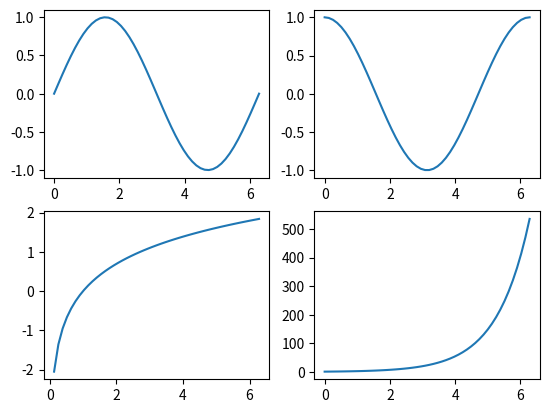

Write the Python code that produced this figure.
import matplotlib.pyplot as plt
import numpy as np
from numpy.lib import math
x = np.linspace(0, 2*math.pi)  # 在指定的间隔内返回均匀间隔的数字。
plt.subplot(221)
plt.plot(x, np.sin(x))  # sin
plt.subplot(222)
plt.plot(x, np.cos(x))  # cos
plt.subplot(223)
plt.plot(x, np.log(x))  # log
plt.subplot(224)
plt.plot(x, np.exp(x))  # exp
plt.show()
